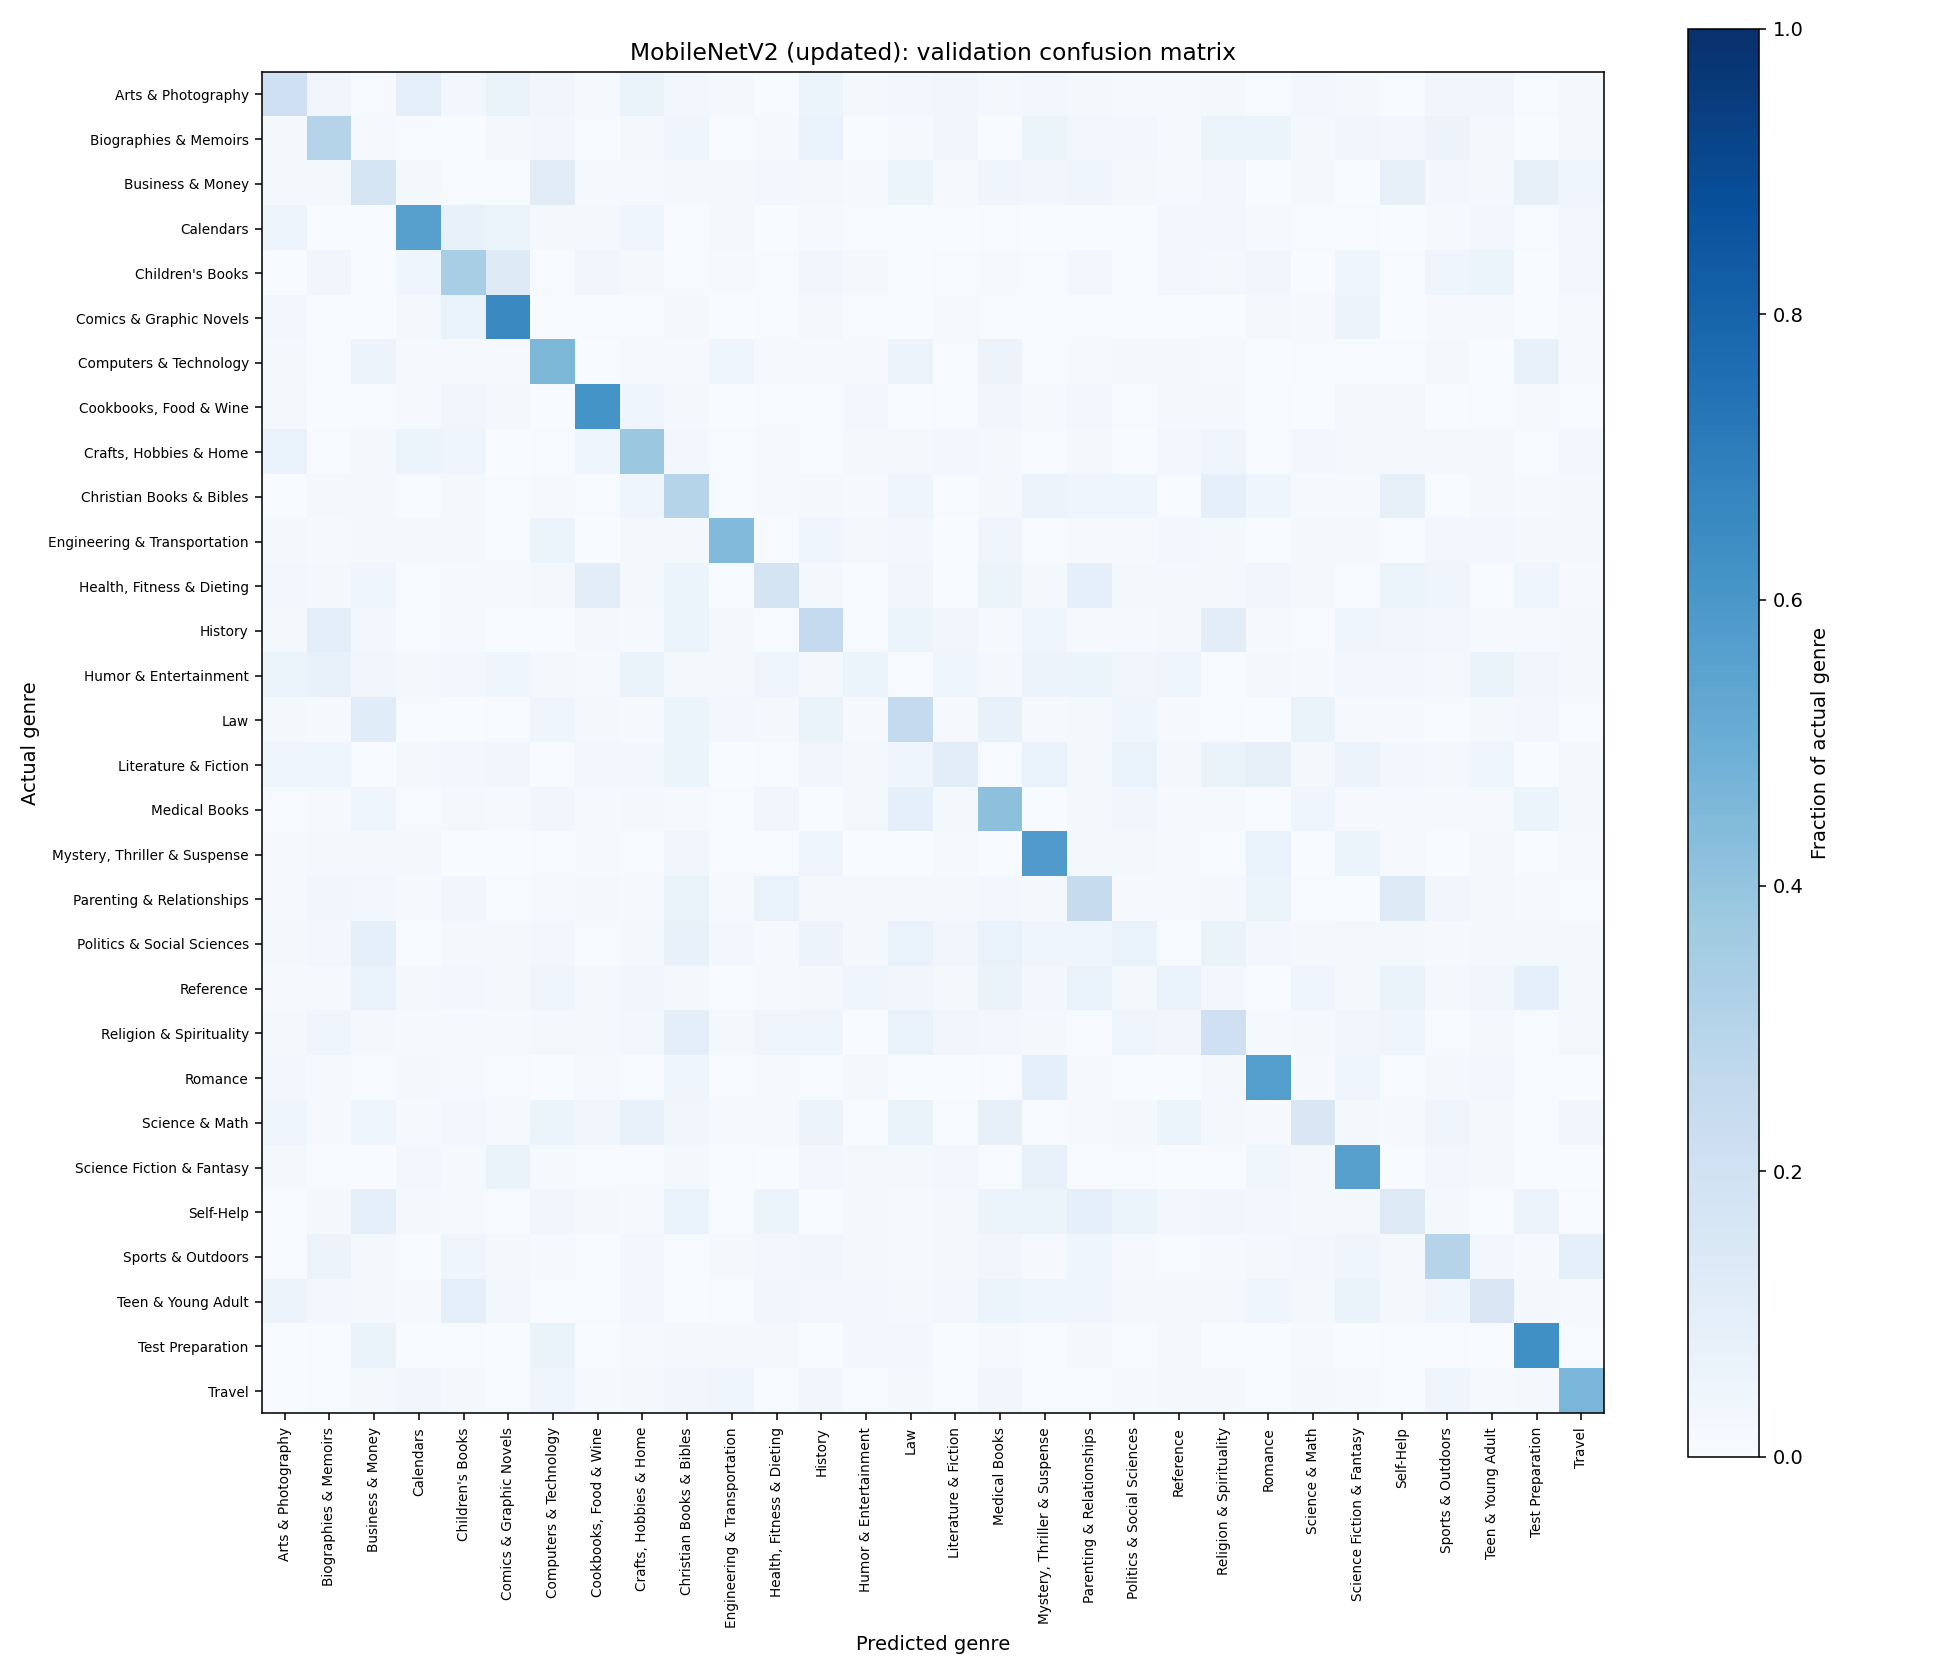

The file beside this chart, header and first rows:
, Arts & Photography, Biographies & Memoirs, Business & Money, Calendars, Children's Books, Comics & Graphic Novels, Computers & Technology, Cookbooks, Food & Wine, Crafts, Hobbies & Home, Christian Books & Bibles, Engineering & Transportation, Health, Fitness & Dieting, History, Humor & Entertainment, Law, Literature & Fiction, Medical Books, Mystery, Thriller & Suspense, Parenting & Relationships, Politics & Social Sciences, Reference, Religion & Spirituality, Romance
Arts & Photography, 36, 6, 1, 15, 5, 11, 6, 2, 11, 5, 3, 0, 9, 4, 5, 6, 4, 5, 3, 2, 2, 4, 1
Biographies & Memoirs, 4, 52, 2, 1, 0, 4, 5, 0, 3, 7, 1, 2, 12, 0, 2, 6, 0, 9, 5, 5, 2, 9, 9
Business & Money, 4, 3, 29, 3, 1, 1, 19, 2, 2, 3, 4, 5, 4, 2, 9, 2, 7, 6, 8, 3, 2, 5, 0
Calendars, 8, 0, 0, 95, 12, 9, 3, 3, 7, 1, 3, 0, 2, 1, 0, 0, 1, 0, 0, 0, 5, 5, 2
Children's Books, 0, 6, 0, 8, 59, 21, 1, 6, 3, 1, 2, 1, 6, 4, 0, 1, 2, 1, 5, 0, 5, 3, 6
Comics & Graphic Novels, 5, 1, 0, 3, 12, 112, 0, 1, 1, 4, 0, 1, 3, 1, 0, 2, 1, 1, 1, 0, 0, 0, 4
Computers & Technology, 4, 1, 10, 2, 2, 2, 78, 0, 2, 2, 7, 2, 2, 2, 10, 1, 10, 1, 2, 4, 4, 2, 0
Cookbooks, Food & Wine, 3, 0, 1, 2, 6, 3, 0, 105, 8, 4, 0, 1, 1, 5, 0, 1, 6, 2, 5, 1, 3, 3, 1
Crafts, Hobbies & Home, 12, 1, 3, 9, 8, 0, 1, 7, 65, 5, 1, 2, 1, 3, 3, 5, 3, 1, 3, 0, 5, 8, 1
Christian Books & Bibles, 0, 4, 3, 1, 4, 1, 2, 1, 7, 51, 1, 2, 4, 2, 8, 1, 4, 10, 7, 7, 1, 16, 7
Engineering & Transportation, 3, 2, 4, 3, 3, 1, 9, 0, 4, 3, 76, 1, 7, 3, 5, 0, 7, 1, 2, 2, 5, 3, 1
Health, Fitness & Dieting, 5, 4, 7, 1, 2, 2, 4, 18, 3, 9, 0, 30, 3, 0, 6, 0, 9, 4, 15, 3, 4, 4, 6
History, 4, 17, 5, 1, 2, 0, 0, 4, 2, 9, 3, 1, 43, 1, 9, 6, 2, 8, 2, 2, 3, 18, 2
Humor & Entertainment, 9, 13, 6, 4, 5, 7, 4, 2, 11, 3, 3, 7, 3, 9, 1, 8, 4, 10, 9, 6, 7, 1, 3
Law, 4, 2, 20, 1, 0, 1, 7, 4, 2, 9, 5, 4, 11, 2, 44, 2, 13, 2, 3, 7, 2, 1, 0
Literature & Fiction, 7, 7, 0, 3, 5, 6, 1, 5, 5, 9, 0, 1, 6, 3, 7, 18, 1, 12, 3, 12, 4, 11, 14
Medical Books, 1, 2, 7, 1, 4, 2, 6, 2, 4, 2, 1, 6, 0, 3, 15, 3, 71, 0, 4, 6, 2, 2, 0
Mystery, Thriller & Suspense, 2, 4, 4, 4, 0, 0, 1, 2, 1, 6, 1, 1, 7, 0, 0, 2, 0, 99, 3, 3, 2, 1, 12
Parenting & Relationships, 2, 6, 5, 2, 6, 1, 2, 4, 2, 11, 2, 12, 3, 3, 3, 3, 5, 4, 42, 2, 2, 4, 9
Politics & Social Sciences, 3, 5, 15, 1, 4, 3, 5, 1, 4, 13, 5, 2, 10, 4, 12, 6, 12, 7, 8, 12, 1, 11, 5
Reference, 2, 2, 12, 4, 5, 3, 8, 4, 6, 3, 1, 2, 4, 7, 6, 3, 11, 5, 12, 3, 12, 5, 1
Religion & Spirituality, 4, 7, 4, 2, 2, 2, 4, 4, 5, 17, 3, 7, 7, 0, 12, 6, 5, 4, 1, 7, 6, 35, 2
Romance, 5, 2, 1, 3, 2, 1, 0, 2, 1, 7, 1, 2, 1, 3, 0, 0, 1, 15, 2, 0, 0, 4, 97
Science & Math, 7, 2, 8, 2, 5, 2, 9, 6, 13, 6, 2, 2, 10, 0, 11, 1, 14, 1, 2, 3, 9, 4, 2
Science Fiction & Fantasy, 3, 1, 0, 4, 2, 11, 2, 1, 1, 3, 1, 0, 4, 3, 3, 4, 1, 12, 1, 1, 0, 1, 6
Self-Help, 1, 4, 16, 3, 2, 1, 6, 3, 2, 12, 1, 9, 1, 4, 2, 3, 9, 9, 15, 9, 5, 6, 5
Sports & Outdoors, 1, 10, 3, 1, 8, 3, 2, 1, 5, 1, 3, 5, 6, 3, 2, 4, 6, 2, 7, 2, 1, 2, 3
Teen & Young Adult, 10, 5, 3, 2, 15, 5, 1, 1, 5, 0, 1, 6, 5, 5, 3, 5, 9, 7, 8, 4, 3, 3, 8
Test Preparation, 0, 1, 11, 0, 1, 0, 11, 0, 2, 4, 4, 4, 0, 5, 5, 0, 2, 1, 3, 1, 3, 0, 0
Travel, 0, 1, 4, 6, 3, 1, 8, 2, 3, 6, 8, 1, 6, 1, 3, 1, 6, 1, 1, 2, 4, 4, 1
